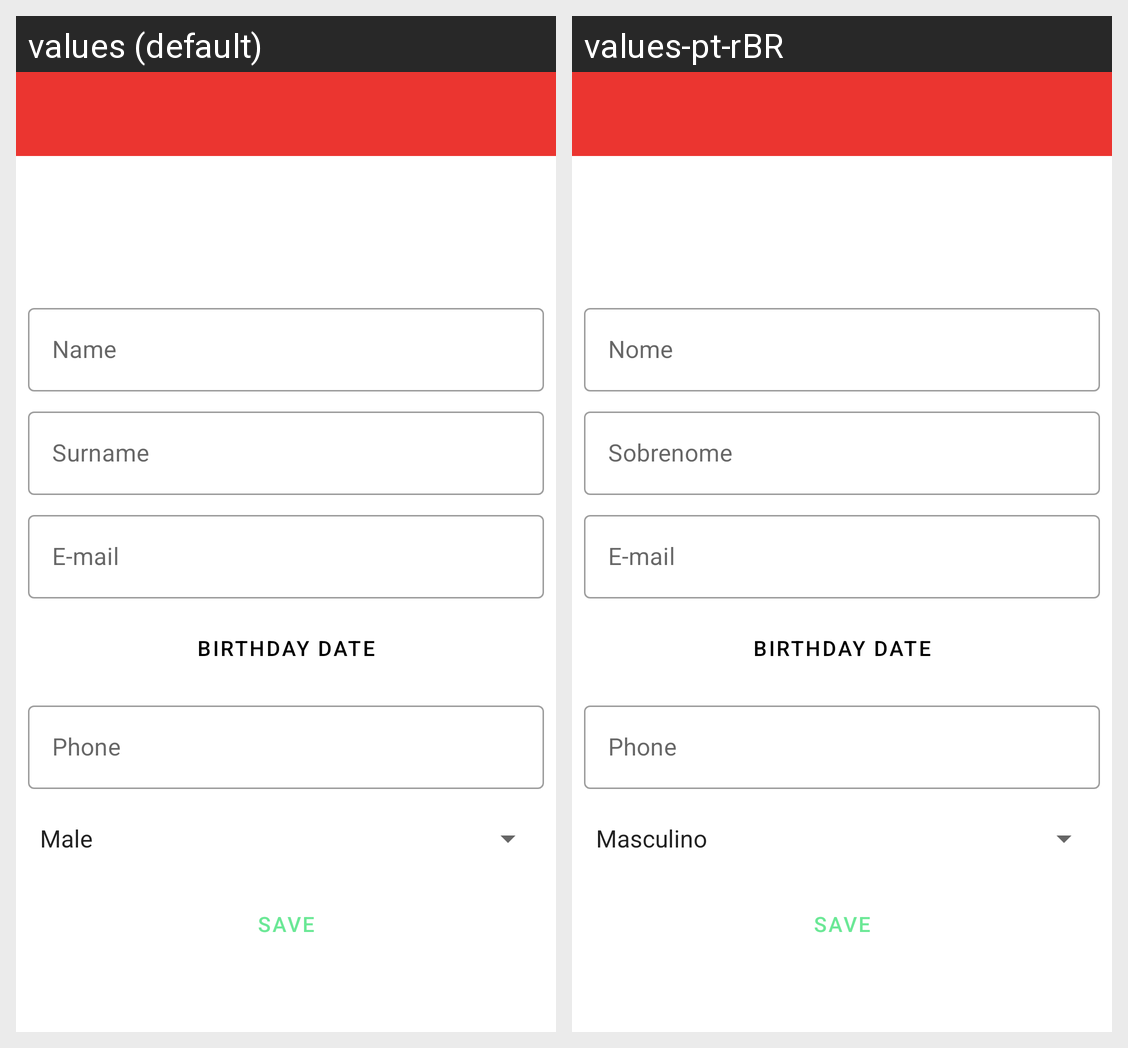

Locale-by-locale string values for the Android screen shown in this grid:
Android screen res/layout/activity_user_profile.xml rendered under 2 locales, left to right: values (default), values-pt-rBR. Device: Nexus 5 (rendered at 1080×1920; each locale shown at half size, 540×960, under a caption strip naming it); theme Theme.IFitness.
Strings drawn on this screen, with the default value and each locale's value (text and hints the layout hard-codes, and strings that could not be matched under every locale, appear in the picture but are not listed):

user_profile_name
  values: Name
  values-pt-rBR: Nome

user_profile_surname
  values: Surname
  values-pt-rBR: Sobrenome

user_profile_email
  values: E-mail
  values-pt-rBR: E-mail

user_profile_birthday
  values: Birthday date
  values-pt-rBR: Birthday date  [not translated; the default value is used]

user_profile_phone
  values: Phone
  values-pt-rBR: Phone  [not translated; the default value is used]

btn_save
  values: SAVE
  values-pt-rBR: SAVE
